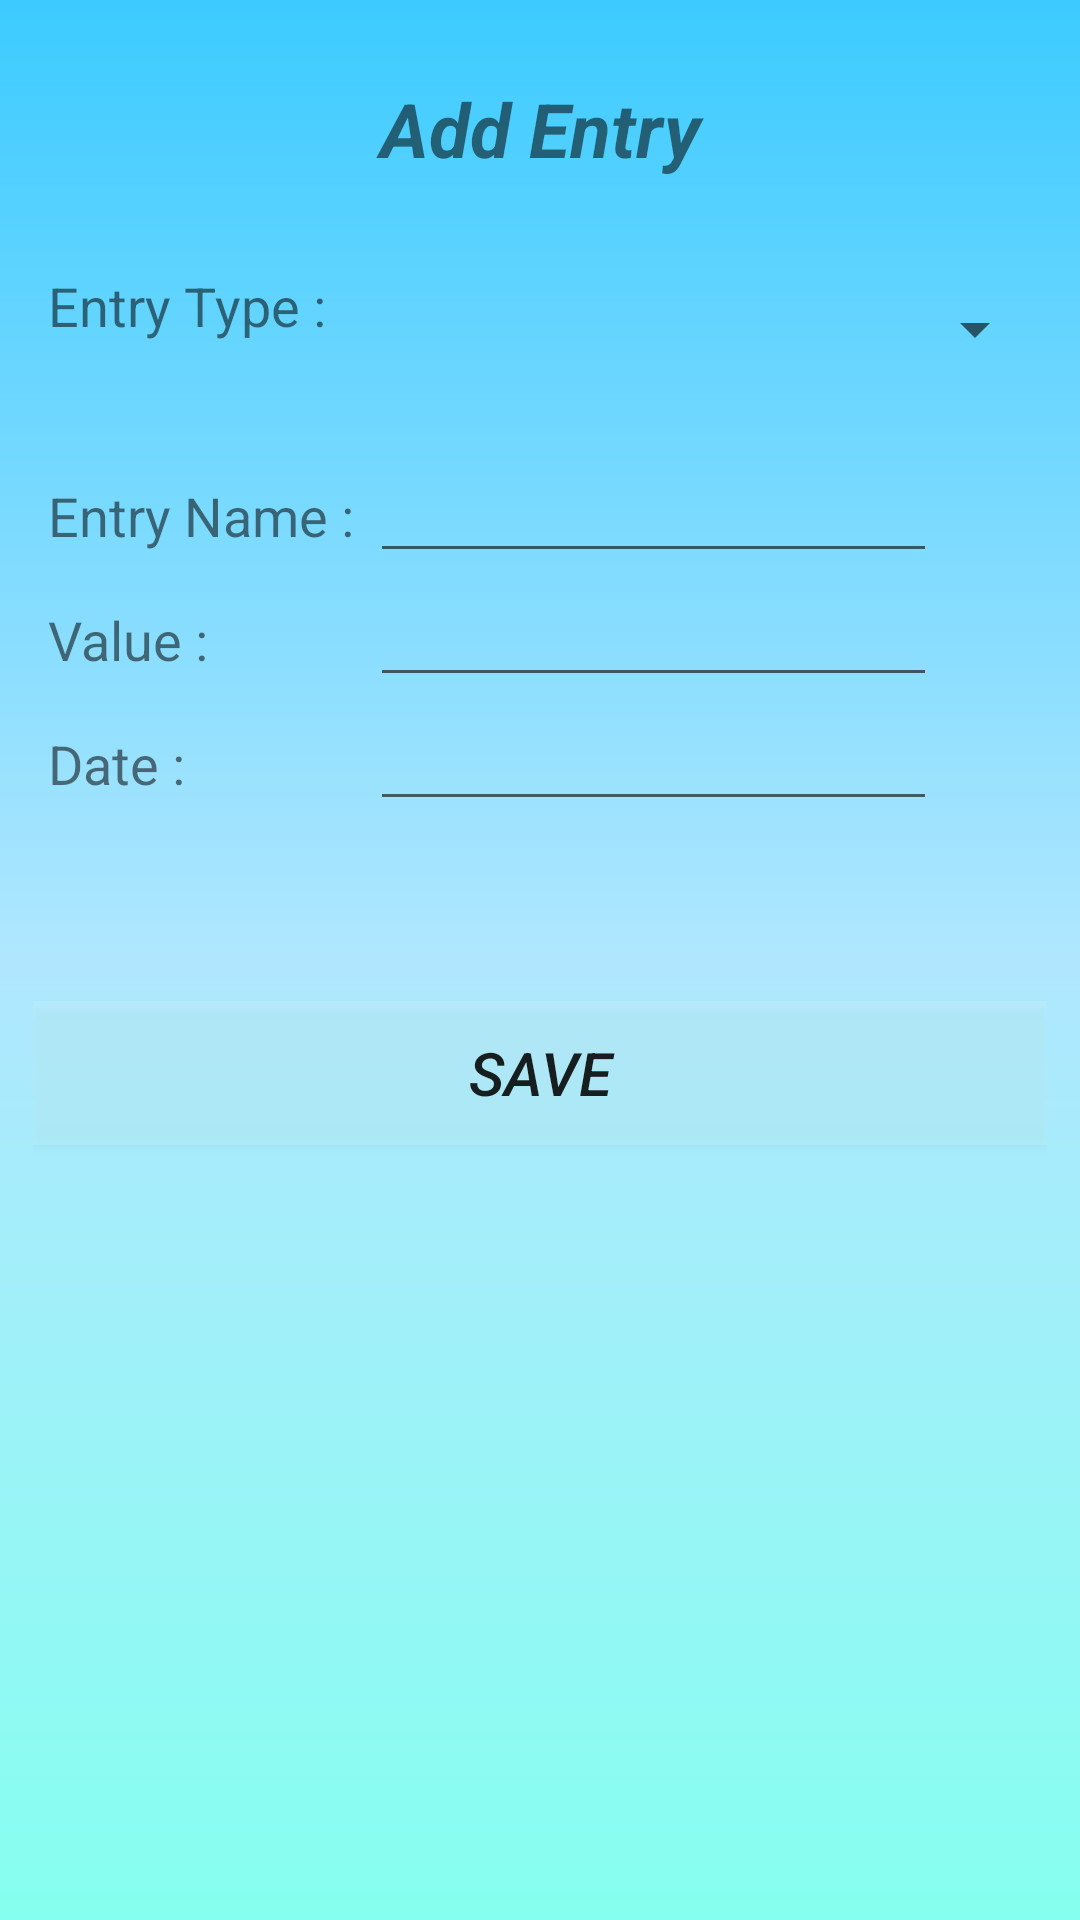

Write the Android layout XML for this screen, with the resource values it uses.
<!-- AndroidManifest.xml: application theme AppTheme -->
<!-- res/layout/content_add_entry.xml -->
<?xml version="1.0" encoding="utf-8"?>
<TableLayout xmlns:android="http://schemas.android.com/apk/res/android"
    xmlns:app="http://schemas.android.com/apk/res-auto"
    xmlns:tools="http://schemas.android.com/tools"
    android:layout_width="match_parent"
    android:layout_height="match_parent"
    android:background="@drawable/addentry_bg"
    android:padding="11dp"
    app:layout_behavior="@string/appbar_scrolling_view_behavior"
    tools:context="fsms.my1stproject.com.financialstatement.AddEntryActivity"
    tools:showIn="@layout/activity_add_entry">

    <TextView
        android:text="Add Entry"
        android:textAlignment="center"
        android:textSize="25sp"
        android:textStyle="bold|italic"
        android:layout_margin="15dp"
        android:id="@+id/add_title"/>

        <TableRow
            android:layout_marginTop="10dp">
            <TextView
                android:text="Entry Type :"
                android:padding="5dp"
                android:textSize="18sp" />
            <Spinner
                android:id="@+id/spinnerid"
                android:layout_height="50dp"
                android:layout_width="0dp"
                android:layout_weight="1">

            </Spinner>
        </TableRow>

        <TableRow
            android:layout_marginTop="15dp">
            <TextView
                android:padding="5dp"
                android:text="Entry Name :"
                android:textSize="18sp"
                android:id="@+id/nameofentry"/>

            <EditText
                android:id="@+id/getname"
                android:inputType="text"
                android:ems="9"/>
        </TableRow>

        <TableRow>
            <TextView
                android:padding="5dp"
                android:text="Value :"
                android:textSize="18sp"
                android:id="@+id/valueofentry"/>

            <EditText
                android:id="@+id/getvalue"
                android:inputType="numberDecimal"
                android:ems="9"/>
        </TableRow>

        <TableRow>
            <TextView
                android:padding="5dp"
                android:text="Date :"
                android:textSize="18sp"
                android:id="@+id/dateofentry"/>

            <EditText
                android:id="@+id/getdate"
                android:inputType="date"
                android:ems="9"/>
        </TableRow>

        <Button
            android:id="@+id/save_button"
            android:layout_marginTop="60dp"
            android:text="SAVE"
            android:textSize="20sp"
            android:textStyle="italic"
            android:background="@drawable/button_bg_selector"/>

</TableLayout>
<!-- res/layout/activity_add_entry.xml (included above) -->
<?xml version="1.0" encoding="utf-8"?>
<android.support.design.widget.CoordinatorLayout xmlns:android="http://schemas.android.com/apk/res/android"
    xmlns:app="http://schemas.android.com/apk/res-auto"
    xmlns:tools="http://schemas.android.com/tools"
    android:layout_width="match_parent"
    android:layout_height="match_parent"
    android:fitsSystemWindows="true"
    tools:context="fsms.my1stproject.com.financialstatement.AddEntryActivity">

    <android.support.design.widget.AppBarLayout
        android:layout_width="match_parent"
        android:layout_height="wrap_content"
        android:theme="@style/AppTheme.AppBarOverlay">

        <android.support.v7.widget.Toolbar
            android:id="@+id/toolbar"
            android:layout_width="match_parent"
            android:layout_height="?attr/actionBarSize"
            android:background="@color/toolbar_color"
            app:popupTheme="@style/AppTheme.PopupOverlay" />

    </android.support.design.widget.AppBarLayout>

    <include layout="@layout/content_add_entry" />

</android.support.design.widget.CoordinatorLayout>
<!-- resources referenced by this layout -->
<resources>
  <color name="toolbar_color">#3ccbff</color>
  <!-- drawable addentry_bg (drawable) -->
  <?xml version="1.0" encoding="utf-8"?>
  <shape xmlns:android="http://schemas.android.com/apk/res/android"
      android:shape="rectangle">
  
      <gradient
          android:angle="270"
          android:startColor="@color/toolbar_color"
          android:centerColor="#b0e7ff"
          android:endColor="#85ffef" />
  
  </shape>
  <!-- drawable button_bg_selector (drawable) -->
  <?xml version="1.0" encoding="utf-8"?>
  <selector xmlns:android="http://schemas.android.com/apk/res/android">
      <item
          android:drawable="@color/button_notselected"
          android:state_pressed="false"/>
      <item
          android:drawable="@color/button_selected"
          android:state_pressed="true"/>
  
  </selector>
  <style name="AppTheme.AppBarOverlay" parent="ThemeOverlay.AppCompat.Dark.ActionBar" />
  <style name="AppTheme.PopupOverlay" parent="ThemeOverlay.AppCompat.Light" />
  <style name="AppTheme" parent="Theme.AppCompat.Light.DarkActionBar">
          
          <item name="colorPrimary">@color/colorPrimary</item>
          <item name="colorPrimaryDark">@color/colorPrimaryDark</item>
          <item name="colorAccent">@color/colorAccent</item>
      </style>
  <color name="button_notselected">#2fd4fffd</color>
  <color name="button_selected">#6ac4c4c4</color>
  <color name="colorPrimary">#3F51B5</color>
  <color name="colorPrimaryDark">#303F9F</color>
  <color name="colorAccent">#FF4081</color>
</resources>
